Run: headless pygame with SDL's dummy video driver; simulated clock (each Clock.tick advances the game by its frame time, no real sleeping); random seed 0; keys injected as events and as key.get_pressed() state; no mouse input.
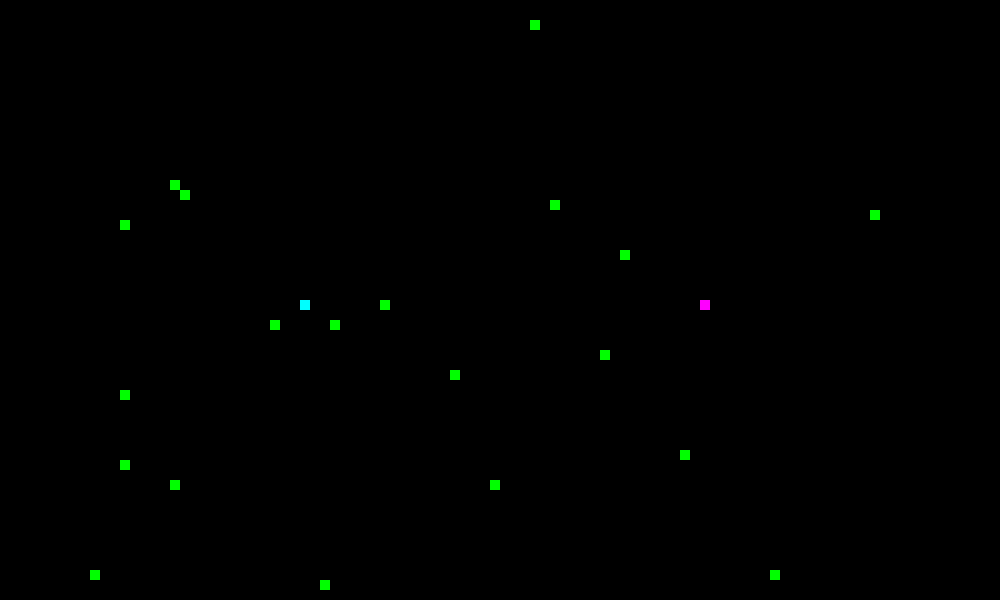
Frame 1 of 1 · flips 1–60 · no input

The pygame program that drew these frames:

import random
import pygame

white = (255, 255, 255)
black = (0, 0, 0)
magenta =(255, 0, 255)
red = (255, 0, 0)
green = (0, 255, 0)
mint = (0, 255, 255)
blue = (0, 0, 255)

class Grid_object:
    def __init__(self, x, y, game, color):
        self.game = game
        self.active = True
        self.color = color
        self.x = x
        self.y = y


    def handle_event(self, event):
        pass

    def tick(self):
        pass

    def interact(self, other, game):
        pass


class Player(Grid_object):
    dx = 0
    dy = 0
    length = 1
    color = (0,0,0)
    t_color = (0,0,0)
    trace = []

    def __init__(self, x, y, game, color, t_color, left, right, up, down, boost = False):
        super().__init__(x, y, game, self.color)
        self.boost = boost
        self.color = color
        self.t_color = t_color
        self.left = left
        self.right = right
        self.up = up
        self.down = down
        self.crash = False

    def handle_event(self, event):
        if event.type == pygame.KEYDOWN:
            if event.key == self.left:
                self.dx = -1
                self.dy = 0
            elif event.key == self.right:
                self.dx = 1
                self.dy = 0
            elif event.key == self.up:
                self.dx = 0
                self.dy = -1
            elif event.key == self.down:
                self.dx = 0
                self.dy = 1

    def tick(self):
        if self.boost == False:
            self.trace.insert(0,(self.x, self.y))
            self.trace = self.trace[0 : self.length - 1]
            self.x += self.dx
            self.y += self.dy
        else:
            self.trace.insert(0,(self.x, self.y))
            self.trace.insert(0,(self.x + self.dx, self.y + self.dy))
            self.trace = self.trace[0 : self.length - 1]
            self.x += 2 * self.dx
            self.y += 2 * self.dy            

    
    def interact(self, other, game):
        if isinstance(other, Food):
            if self.boost == False:
                if self.x == other.x and self.y == other.y:
                    other. x = random.randint(0, game.n_cols - 1)
                    other. y = random.randint(0, game.n_rows - 1)
                    self.length += 1
            else:
                if self.x == other.x and self.y == other.y:
                    other. x = random.randint(0, game.n_cols - 1)
                    other. y = random.randint(0, game.n_rows - 1)
                    self.length += 1
                elif self.x - self.dx == other.x and self.y - self.dy == other.y:
                    other. x = random.randint(0, game.n_cols - 1)
                    other. y = random.randint(0, game.n_rows - 1)
                    self.length += 1

        if isinstance(other, Player):
            if self.trace != []:
                for ele in [(self.x, self.y),*self.trace]:
                    if ele in [(other.x, other.y), *other.trace]:
                        self.crash = True
            else:
                if self.boost == True:
                    for ele in [(self.x, self.y), (self.x - self.dx, self.y - self.dy)]:
                        if ele in [(other.x, other.y), *other.trace]:
                            self.crash = True                


    def draw(self):
        block_size = self.game.block_size
        pygame.draw.rect(self.game.display, self.color, [self.x * block_size, self.y * block_size, block_size, block_size])
        for x, y in self.trace:
            pygame.draw.rect(self.game.display, self.t_color, [x * block_size, y * block_size, block_size, block_size])
      





class Food(Grid_object):
    color = green

    def __init__(self, game):
        x = random.randint(0, game.n_cols - 1)
        y = random.randint(0, game.n_rows - 1) 
        super().__init__(x, y, game, self.color)

    def draw(self):
        block_size = self.game.block_size
        pygame.draw.rect(self.game.display, self.color, [self.x * block_size, self.y * block_size, block_size, block_size])


class Game:
    block_size = 10
    def __init__(self, n_cols, n_rows):
        pygame.init()
        pygame.display.set_caption('dccp102 Snake Game')
        self.display = pygame.display.set_mode((n_cols * self.block_size, n_rows * self.block_size))
        self.n_rows = n_rows
        self.n_cols = n_cols
        self.clock = pygame.time.Clock()
        self.game_over = False
        self.Lshift = False
        self.Rshift = False

    def play(self, n_foods = 20):
        self.objects = [
            Player(70, 30, self, magenta, red, pygame.K_LEFT, pygame.K_RIGHT, pygame.K_UP, pygame.K_DOWN),
            Player(30, 30, self, mint, blue, pygame.K_a, pygame.K_d, pygame.K_w, pygame.K_s),
            *[Food(self) for _ in range(n_foods)]
        ]

        while not self.game_over:
            for event in pygame.event.get():
                if event.type == pygame.QUIT:
                    self.game_over = True
                    break                

                for obj in self.objects:
                    if obj.active:
                        obj.handle_event(event)

            self.Lshift = pygame.key.get_pressed()[pygame.K_LSHIFT]
            self.Rshift = pygame.key.get_pressed()[pygame.K_RSHIFT]

            self.objects[0].boost = self.Rshift
            self.objects[1].boost = self.Lshift

            for obj in self.objects:
                if obj.active:
                    obj.tick()

            for obj1 in self.objects:
                for obj2 in self.objects:
                    if obj1 != obj2:
                        if obj1.active and obj2.active:
                            obj1.interact(obj2, self)
                            obj2.interact(obj1, self)



            self.display.fill(black)
            for obj in self.objects:
                if obj.active:
                    obj.draw()
            pygame.display.update()


            food_remains = False
            for obj in self.objects:
                if isinstance(obj, Food) and obj.active:
                    food_remains = True

            if not food_remains:
                self.game_over = True

            if  0 <= self.objects[0].x < self.n_cols and 0 <= self.objects[0].y < self.n_rows:
                pass
            else:
                self.game_over = True 
            if  0 <= self.objects[1].x < self.n_cols and 0 <= self.objects[1].y < self.n_rows:
                pass
            else:
                self.game_over = True 

            for ele in self.objects[0].trace:
                if (self.objects[0].x, self.objects[0].y) == ele:
                    self.game_over = True
            for ele in self.objects[1].trace:
                if (self.objects[1].x, self.objects[1].y) == ele:
                    self.game_over = True
            if self.objects[0].crash == True or self.objects[1].crash == True:
                self.game_over = True

            self.clock.tick(10)  


if __name__ == '__main__':
    Game(n_cols=100, n_rows=60 ).play(n_foods=20)
        
